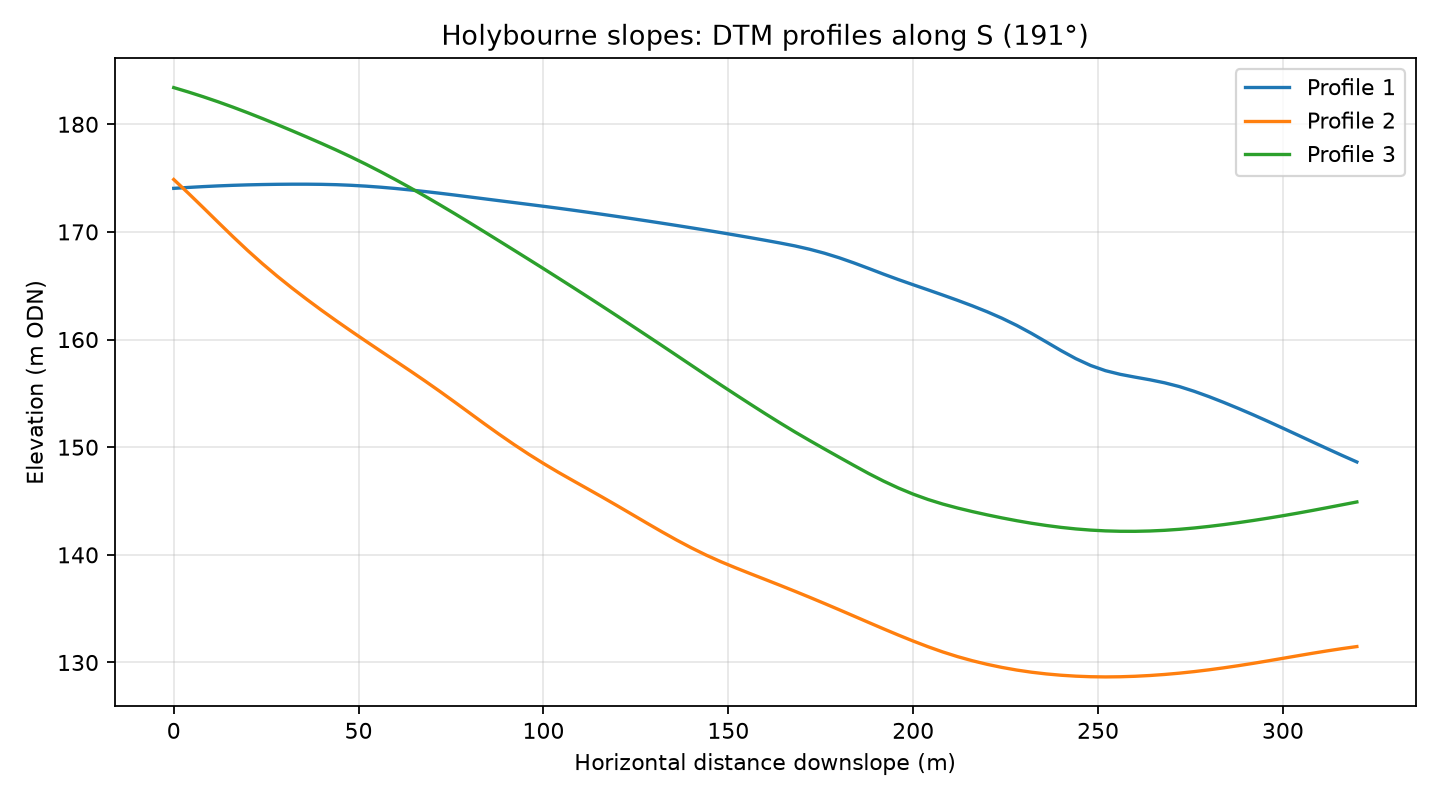

The table this chart was drawn from, first rows:
profile, distance_m, elevation_m
1, 0.0, 174
1, 4.0, 174.1
1, 8.0, 174.2
1, 12.0, 174.3
1, 16.0, 174.3
1, 20.0, 174.4
1, 24.0, 174.4
1, 28.0, 174.4
1, 32.0, 174.4
1, 36.0, 174.4
1, 40.0, 174.4
1, 44.0, 174.4
1, 48.0, 174.3
1, 52.0, 174.3
1, 56.0, 174.2
1, 60.0, 174
1, 64.0, 173.9
1, 68.0, 173.7
1, 72.0, 173.6
1, 76.0, 173.4
1, 80.0, 173.3
1, 84.0, 173.1
1, 88.0, 172.9
1, 92.0, 172.7
1, 96.0, 172.6
1, 100.0, 172.4
1, 104.0, 172.2
1, 108.0, 172
1, 112.0, 171.8
1, 116.0, 171.6
1, 120.0, 171.4
1, 124.0, 171.2
1, 128.0, 171
1, 132.0, 170.8
1, 136.0, 170.6
1, 140.0, 170.4
1, 144.0, 170.2
1, 148.0, 169.9
1, 152.0, 169.7
1, 156.0, 169.5
1, 160.0, 169.2
1, 164.0, 169
1, 168.0, 168.7
1, 172.0, 168.4
1, 176.0, 168
1, 180.0, 167.6
1, 184.0, 167.1
1, 188.0, 166.6
1, 192.0, 166.1
1, 196.0, 165.6
1, 200.0, 165.1
1, 204.0, 164.6
1, 208.0, 164.1
1, 212.0, 163.6
1, 216.0, 163.1
1, 220.0, 162.6
1, 224.0, 162
1, 228.0, 161.3
1, 232.0, 160.6
1, 236.0, 159.8
... 183 more rows
